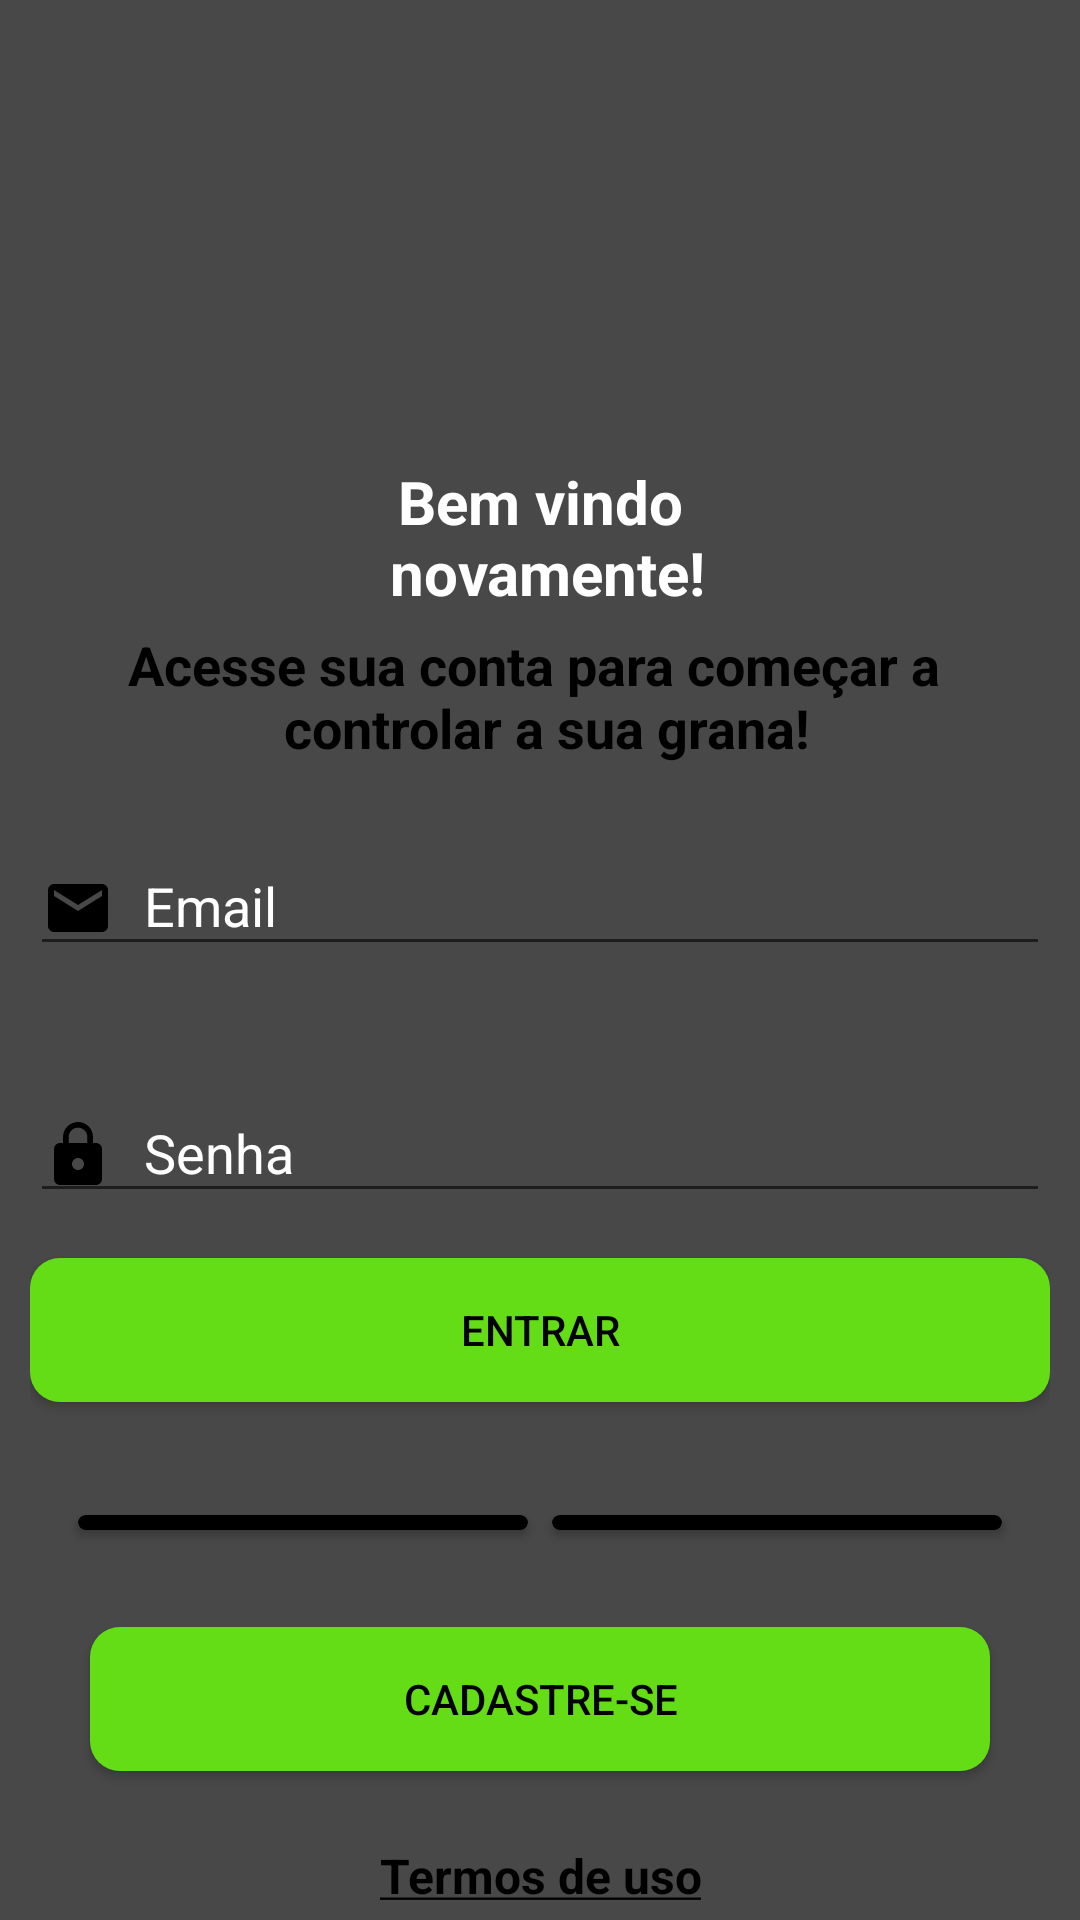

Android layout source for this screen:
<!-- AndroidManifest.xml: application theme AppTheme -->
<!-- res/layout/activity_login.xml -->
<?xml version="1.0" encoding="utf-8"?>
<LinearLayout xmlns:android="http://schemas.android.com/apk/res/android"
    xmlns:app="http://schemas.android.com/apk/res-auto"
    xmlns:tools="http://schemas.android.com/tools"
    android:layout_width="match_parent"
    android:layout_height="match_parent"
    android:background="@color/colorAccent"
    android:gravity="center"
    android:orientation="vertical"
    android:paddingHorizontal="10dp">

    <ImageView
        android:id="@+id/logo_semi_login"
        android:layout_width="200dp"
        android:layout_height="140dp"
        android:layout_gravity="center"
        app:srcCompat="@drawable/ic_organizze"
        app:tint="@color/colorSecondary"
        tools:ignore="VectorDrawableCompat" />


    <TextView
        android:id="@+id/title_semi_login"
        android:layout_width="match_parent"
        android:layout_height="wrap_content"
        android:layout_marginTop="10dp"
        android:gravity="center"
        android:text="@string/mensagem_title_semi_login"
        android:textColor="@color/colorTextPrincipal"
        android:textSize="20sp"
        android:textStyle="bold" />

    <TextView
        android:id="@+id/subTitle_semi_login"
        android:layout_width="match_parent"
        android:layout_height="wrap_content"
        android:layout_marginTop="5dp"
        android:gravity="center"
        android:text="@string/sub_title_semi_login"
        android:textColor="@color/colorTextSub"
        android:textSize="18sp"
        android:textStyle="bold" />


    <com.google.android.material.textfield.TextInputLayout
        android:layout_width="match_parent"
        android:layout_height="wrap_content"
        android:paddingTop="15dp"
        android:paddingBottom="15dp"
        android:textColorHint="@color/colorTextPrincipal">

        <com.google.android.material.textfield.TextInputEditText
            android:id="@+id/editEmailLogin"
            android:layout_width="match_parent"
            android:layout_height="wrap_content"
            android:drawableLeft="@drawable/ic_email_"
            android:drawablePadding="10dp"
            android:hint="Email"
            android:inputType="textEmailAddress"
            android:textColor="@color/colorTextSub" />
    </com.google.android.material.textfield.TextInputLayout>

    <com.google.android.material.textfield.TextInputLayout
        android:layout_width="match_parent"
        android:layout_height="wrap_content"
        android:paddingTop="15dp"
        android:paddingBottom="15dp"
        android:textColorHint="@color/colorTextPrincipal">

        <com.google.android.material.textfield.TextInputEditText
            android:id="@+id/editSenhaLogin"
            android:layout_width="match_parent"
            android:layout_height="wrap_content"
            android:drawableLeft="@drawable/ic_senha"
            android:drawablePadding="10dp"
            android:hint="Senha"
            android:inputType="textPassword"
            android:textColor="@color/colorTextSub" />
    </com.google.android.material.textfield.TextInputLayout>


    <Button
        android:id="@+id/buttonEntrar"
        android:layout_width="match_parent"
        android:layout_height="wrap_content"
        android:background="@drawable/borda_arredondada_botao"
        android:onClick="btEntrar"
        android:text="@string/entrar"
        android:textColor="@color/colorTextSub" />

    <androidx.constraintlayout.widget.ConstraintLayout
        android:layout_width="match_parent"
        android:layout_height="75dp">


        <androidx.cardview.widget.CardView
            android:id="@+id/semi_login_cardView"
            android:layout_width="150dp"
            android:layout_height="5dp"
            android:layout_marginTop="5dp"
            android:layout_marginEnd="16dp"
            app:cardBackgroundColor="@android:color/black"
            app:cardCornerRadius="5dp"
            app:layout_constraintBottom_toBottomOf="parent"
            app:layout_constraintEnd_toEndOf="parent"
            app:layout_constraintTop_toTopOf="parent" />

        <androidx.cardview.widget.CardView
            android:id="@+id/semi_login_cardView2"
            android:layout_width="150dp"
            android:layout_height="5dp"
            android:layout_marginStart="16dp"
            android:layout_marginTop="5dp"
            app:cardBackgroundColor="@android:color/black"
            app:cardCornerRadius="5dp"
            app:layout_constraintBottom_toBottomOf="parent"
            app:layout_constraintStart_toStartOf="parent"
            app:layout_constraintTop_toTopOf="parent" />

        <TextView
            android:id="@+id/textConectivo"
            android:layout_width="wrap_content"
            android:layout_height="wrap_content"
            android:layout_marginStart="8dp"
            android:layout_marginEnd="8dp"
            android:text="@string/texto_conectivo"
            android:textColor="@color/colorTextSub"
            android:textSize="18sp"
            android:textStyle="bold"
            app:layout_constraintBottom_toBottomOf="parent"
            app:layout_constraintEnd_toStartOf="@+id/semi_login_cardView"
            app:layout_constraintStart_toEndOf="@+id/semi_login_cardView2"
            app:layout_constraintTop_toTopOf="parent" />

    </androidx.constraintlayout.widget.ConstraintLayout>

    <Button
        android:id="@+id/buttonCadastreSe"
        android:layout_width="300dp"
        android:layout_height="wrap_content"
        android:background="@drawable/borda_arredondada_botao"
        android:onClick="btCadastrar"
        android:text="@string/cadastre_se"
        android:textColor="@color/colorTextSub" />

    <TextView
        android:id="@+id/semi_login_text_termos_uso"
        android:layout_width="wrap_content"
        android:layout_height="wrap_content"
        android:layout_marginTop="24dp"
        android:gravity="center"
        android:onClick="btTermosDeUso"
        android:text="@string/termos_de_uso"
        android:textColor="@color/colorTextSub"
        android:textSize="16sp" />

</LinearLayout>
<!-- resources referenced by this layout -->
<resources>
  <color name="colorAccent">#484848</color>
  <color name="colorSecondary">#64dd17</color>
  <color name="colorTextPrincipal">#ffffff</color>
  <color name="colorTextSub">#000000</color>
  <!-- drawable borda_arredondada_botao (drawable) -->
  <?xml version="1.0" encoding="utf-8"?>
  <shape xmlns:android="http://schemas.android.com/apk/res/android"
      android:shape="rectangle">
  
      <solid android:color="@color/colorSecondary" />
  
      <corners
          android:bottomLeftRadius="10dp"
          android:bottomRightRadius="10dp"
          android:topLeftRadius="10dp"
          android:topRightRadius="10dp" />
  
  </shape>
  <!-- drawable ic_email_ (drawable) -->
  <vector xmlns:android="http://schemas.android.com/apk/res/android"
          android:width="24dp"
          android:height="24dp"
          android:viewportWidth="24.0"
          android:viewportHeight="24.0"
          android:tint="@color/colorPrimaryDark"
      >
      <path
          android:fillColor="#808080"
          android:pathData="M20,4L4,4c-1.1,0 -1.99,0.9 -1.99,2L2,18c0,1.1 0.9,2 2,2h16c1.1,0 2,-0.9 2,-2L22,6c0,-1.1 -0.9,-2 -2,-2zM20,8l-8,5 -8,-5L4,6l8,5 8,-5v2z"/>
  </vector>
  <!-- drawable ic_organizze: vector/xml drawable (drawable, 2610 chars, omitted) -->
  <!-- drawable ic_senha (drawable) -->
  <vector xmlns:android="http://schemas.android.com/apk/res/android"
      android:width="24dp"
      android:height="24dp"
      android:tint="@color/colorPrimaryDark"
      android:viewportWidth="24.0"
      android:viewportHeight="24.0">
      <path
          android:fillColor="#808080"
          android:pathData="M18,8h-1L17,6c0,-2.76 -2.24,-5 -5,-5S7,3.24 7,6v2L6,8c-1.1,0 -2,0.9 -2,2v10c0,1.1 0.9,2 2,2h12c1.1,0 2,-0.9 2,-2L20,10c0,-1.1 -0.9,-2 -2,-2zM12,17c-1.1,0 -2,-0.9 -2,-2s0.9,-2 2,-2 2,0.9 2,2 -0.9,2 -2,2zM15.1,8L8.9,8L8.9,6c0,-1.71 1.39,-3.1 3.1,-3.1 1.71,0 3.1,1.39 3.1,3.1v2z" />
  </vector>
  <string name="cadastre_se">Cadastre-se</string>
  <string name="entrar">Entrar</string>
  <string name="mensagem_title_semi_login">Bem vindo\n novamente! </string>
  <string name="sub_title_semi_login">Acesse sua conta para começar a \n controlar a sua grana!</string>
  <string name="termos_de_uso"><b><u>Termos de uso</u></b></string>
  <string name="texto_conectivo">ou</string>
  <style name="AppTheme" parent="Theme.AppCompat.Light.NoActionBar">
          
          <item name="colorPrimary">@color/colorPrimary</item>
          <item name="colorPrimaryDark">@android:color/black</item>
          <item name="colorAccent">@color/colorAccent</item>
          <item name="android:textColor">@color/colorTextPrincipal</item>
      </style>
  <color name="colorPrimaryDark">#000000</color>
  <color name="colorPrimary">#212121</color>
</resources>
